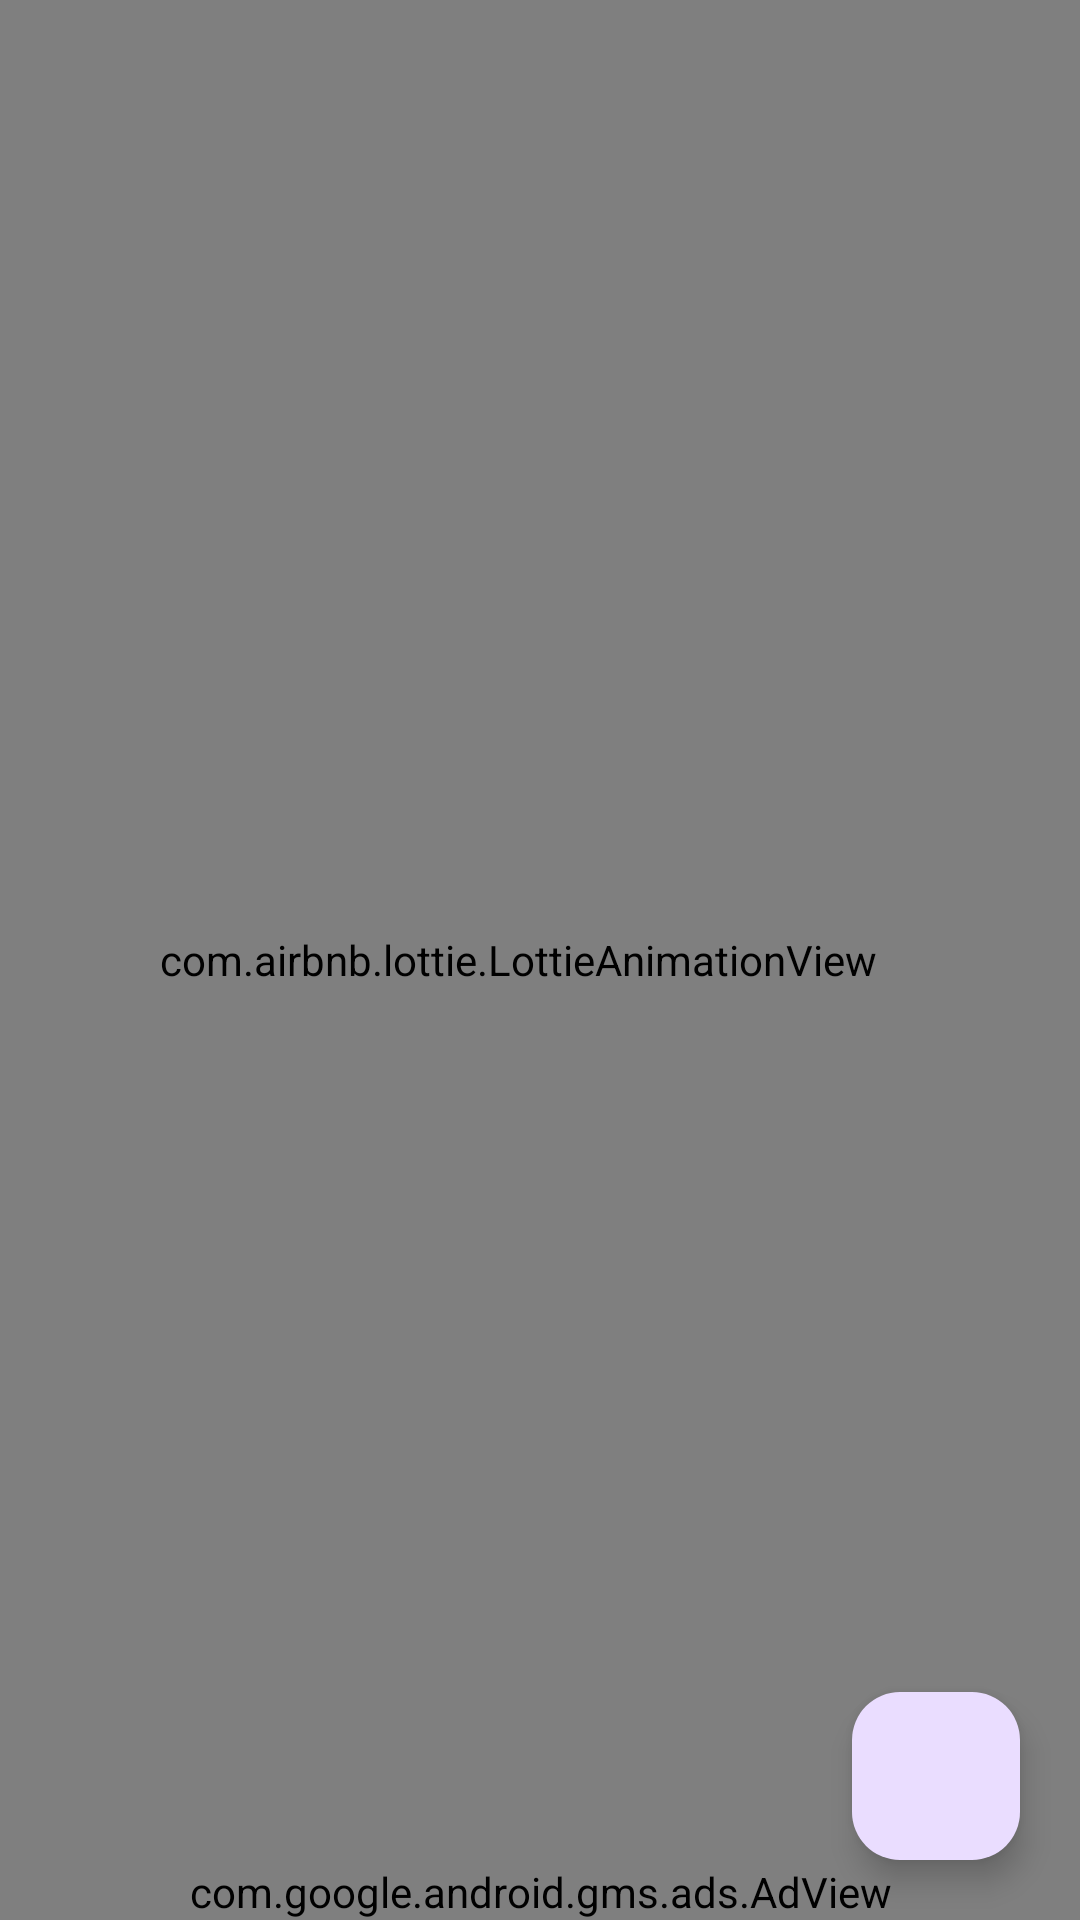

Reconstruct the res/layout file that produces this screen, plus the resources it refers to.
<!-- AndroidManifest.xml: activity theme Theme.DocxToPdf -->
<!-- res/layout/activity_main.xml -->
<?xml version="1.0" encoding="utf-8"?>
<androidx.constraintlayout.widget.ConstraintLayout xmlns:android="http://schemas.android.com/apk/res/android"
    xmlns:app="http://schemas.android.com/apk/res-auto"
    xmlns:tools="http://schemas.android.com/tools"
    android:layout_width="match_parent"
    android:layout_height="match_parent"
    android:fitsSystemWindows="true"
    android:orientation="vertical"
    tools:context=".MainActivity">

    <com.google.android.material.appbar.AppBarLayout
        android:id="@+id/appBarLayout"
        android:layout_width="match_parent"
        android:layout_height="wrap_content"
        app:layout_constraintTop_toTopOf="parent"
        app:layout_constraintStart_toStartOf="parent"
        app:layout_constraintEnd_toEndOf="parent"
        android:fitsSystemWindows="true">

        <com.google.android.material.appbar.MaterialToolbar
            android:id="@+id/toolbar"
            android:layout_width="match_parent"
            android:layout_height="?attr/actionBarSize" />
    </com.google.android.material.appbar.AppBarLayout>

    <androidx.recyclerview.widget.RecyclerView
        android:id="@+id/rcvPDFs"
        android:padding="20dp"
        android:layout_width="match_parent"
        android:layout_height="wrap_content"
        app:layout_constraintTop_toBottomOf="@+id/appBarLayout"
        app:layout_constraintStart_toStartOf="parent"
        app:layout_constraintEnd_toEndOf="parent"
        />
    <TextView
        android:id="@+id/nothingToDisplay"
        android:layout_width="match_parent"
        android:layout_marginTop="700dp"
        android:textSize="15dp"
        android:gravity="center_horizontal"
        android:layout_height="match_parent"
        android:text="Nothing To Display"/>
    <com.airbnb.lottie.LottieAnimationView
        android:id="@+id/nothingToDisplayLottie"
        android:layout_width="match_parent"
        android:layout_height="match_parent"
        android:layout_marginRight="15dp"
        app:lottie_autoPlay="true"
        app:layout_constraintTop_toTopOf="parent"
        app:layout_constraintBottom_toBottomOf="parent"
        app:layout_constraintStart_toStartOf="parent"
        app:layout_constraintEnd_toEndOf="parent"
        app:lottie_loop="true"
        app:lottie_rawRes="@raw/emptybox" />











    <com.airbnb.lottie.LottieAnimationView
        android:id="@+id/coming_soon_animation"
        android:layout_width="421dp"
        android:layout_height="match_parent"
        android:layout_marginRight="15dp"
        app:lottie_autoPlay="true"
        app:layout_constraintTop_toTopOf="parent"
        app:layout_constraintBottom_toBottomOf="parent"
        app:layout_constraintStart_toStartOf="parent"
        app:layout_constraintEnd_toEndOf="parent"
        app:lottie_loop="true"
        app:lottie_rawRes="@raw/loader" />
    <com.google.android.gms.ads.AdView
        xmlns:ads="http://schemas.android.com/apk/res-auto"
        android:id="@+id/adView"
        android:layout_width="wrap_content"
        android:layout_height="wrap_content"
        android:layout_centerHorizontal="true"
        android:layout_alignParentBottom="true"
        ads:adSize="BANNER"
        ads:adUnitId="ca-app-pub-7683902216769416/1636515689"
        ads:layout_constraintEnd_toEndOf="parent"
        ads:layout_constraintStart_toStartOf="parent"
        ads:layout_constraintBottom_toBottomOf="parent"
        >
    </com.google.android.gms.ads.AdView>


    <com.google.android.material.floatingactionbutton.FloatingActionButton
        android:id="@+id/addButton"
        android:layout_width="wrap_content"
        android:layout_height="wrap_content"
        android:clickable="true"
        android:layout_marginEnd="20dp"
        android:layout_marginBottom="20dp"
        app:layout_constraintEnd_toEndOf="parent"
        app:layout_constraintBottom_toBottomOf="parent"
        android:src="@drawable/ic_baseline_add_24" />

</androidx.constraintlayout.widget.ConstraintLayout>
<!-- resources referenced by this layout -->
<resources>
  <style name="Theme.DocxToPdf" parent="Base.Theme.DocxToPdf" />
  <style name="Base.Theme.DocxToPdf" parent="Theme.Material3.Light.NoActionBar">
          
          
      </style>
</resources>
